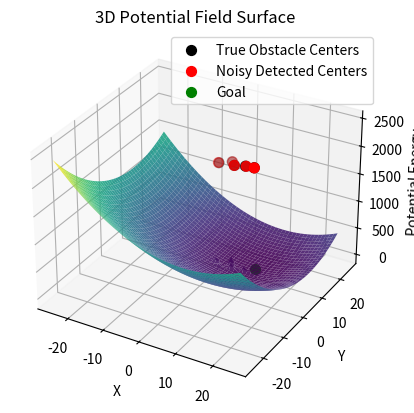
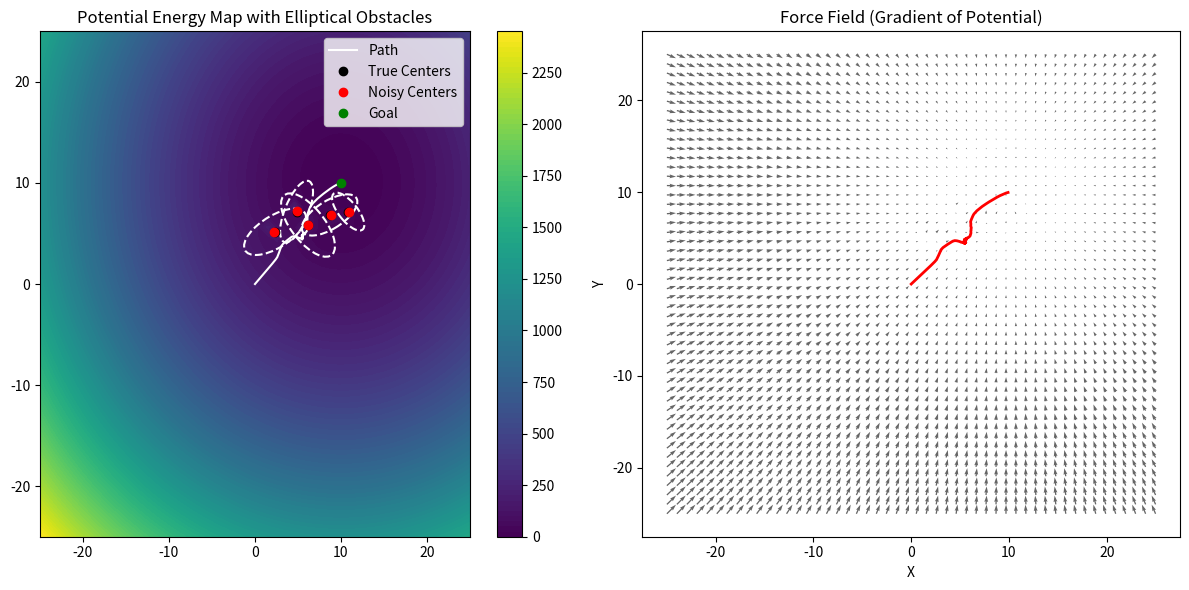
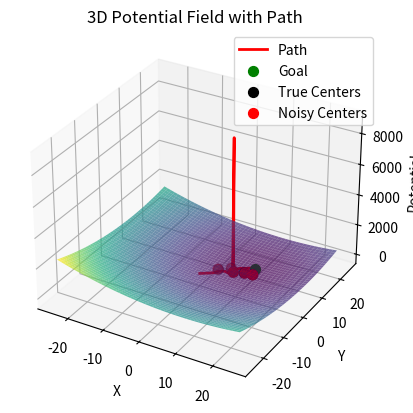

Reproduce these figures in Python, in order.
"""
Local Potential-Field Path Planning (elliptical obstacles)

Run to plot a local path from start to goal around elliptical obstacles 
using an attractive + repulsive potential field.
"""

import os
import numpy as np
import matplotlib.pyplot as plt
import matplotlib.animation as animation
from mpl_toolkits.mplot3d import Axes3D
from matplotlib.patches import Ellipse

os.makedirs("figures", exist_ok=True)

q_goal = np.array([10, 10]) # goal position
q = np.array([0.0, 0.0]) # starting position of the robot

# obstacle coordinates 
obstacles_true = np.array([[3, 3.5], [6,7], [9,9], [8,4], [5,5]])
sigma = 0.1  # 10 cm uncertainity
obstacles_noisy = obstacles_true + np.random.normal(0, sigma, obstacles_true.shape)

# obstacle speeds
obstacle_speeds = np.array([[0.1, 0.2], [-0.2, -0.1], [0.1, -0.1], [-0.1, 0.1], [0.2, 0.1]])
obstacle_speeds = obstacle_speeds * 5

# APF parameters
k_att, k_rep, d0, dt = 2.0, 10.0, 2.0, 0.01
max_rep_force = 14.0
path_data = [q.copy()]
initial_obstacles = obstacles_true.copy()

# elliptical obstacles
a0 = 2.0 # major axis (along velocity direction)
b0 = 1.0 # minor axis (perpendicular to velocity direction)
alpha = 1.2   # major scaling (large)
beta  = 0.3   # minor scaling (small)

# each obstacle has a size factor: 1 = normal, >1 = large, <1 = small
sizes = np.array([1.0, 1.3, 0.8, 1.6, 1.1])
# incorporate static size
a_base = a0 * sizes
b_base = b0 * sizes


"""
Dynamic obstacle modeling:
1) Velocity is aligned with the major axis of the ellipse. Frep is higher. Hiz yonunde daha fazla itecek.
2) Buyuk engelden daha itici guc gelecek, a ve b buyuyecek 1/a ve 1/b kuculecek, dE kuculecek, 1/dE buyuyecek.
Frep artacak.
3) Hizli engelden daha itici guc gelecek.
4) Engelin gercek yerini bilmiyoruz. Gaussian noise ekledik. Her zaman adiminda bu pdf'ten bir sample aliyoruz.  
"""

def attractive_force(q, q_goal):
    F_att = -k_att * (q - q_goal)
    return F_att

def repulsive_force(q, obstacles_noisy, obstacle_speeds):
    F_rep_total = np.array([0.0, 0.0])
    for i, obs in enumerate(obstacles_noisy):
        vx, vy = obstacle_speeds[i]
        vmag = np.sqrt(vx**2 + vy**2) 
        theta = np.arctan2(vy, vx + 1e-12)  # obstacle motion direction

        # dynamic scaling with speed
        a = a_base[i] + alpha * vmag # major axis (velocity direction)
        b = b_base[i] + beta  * vmag # minor axis (perpendicular)

        # rotate into obstacle frame and calculate the Q matrix
        c, s = np.cos(theta), np.sin(theta)
        
        # rotation matrix that aligns major axis with velocity
        R = np.array([[c, s],
                  [-s,  c]])
        
        # Q0 (major axis = a, minor axis = b)
        Q0 = np.diag([1/a**2, 1/b**2])
        Q  = R @ Q0 @ R.T

        # elliptical distance
        dE = np.sqrt(float((q - obs).T @ Q @ (q - obs)) + 1e-12)

        # dynamic avoidance boundary
        d0_i = 1.2 * max(a, b)

        if dE < d0_i:
            F_mag = k_rep * (1/dE - 1/d0) * (1/dE**2)
            # yön vektörü (normalize edilmiş fark)
            grad_Dq = Q @ (q - obs) / (dE + 1e-12)
            # toplam kuvvet
            F_rep = F_mag * grad_Dq

            if np.linalg.norm(F_rep) > max_rep_force: 
                F_rep = F_rep/(np.linalg.norm(F_rep) + 1e-12)* max_rep_force
        else:
            F_rep = np.array([0.0, 0.0])
        F_rep_total += F_rep
    return F_rep_total

def potential(q, q_goal, obstacles_noisy, obstacle_speeds):
    U_rep_total = 0
    U_att = 0.5 * k_att * np.linalg.norm(q - q_goal)**2
    
    for i, obs in enumerate(obstacles_noisy):
        vx, vy = obstacle_speeds[i]
        vmag = np.sqrt(vx**2 + vy**2) 
        theta = np.arctan2(vy, vx + 1e-12)
        a = a_base[i] + alpha * vmag 
        b = b_base[i] + beta  * vmag 
        c, s = np.cos(theta), np.sin(theta)
        R = np.array([[c, s],
                      [-s,  c]])
        Q0 = np.diag([1/a**2, 1/b**2])
        Q = R @ Q0 @ R.T
        v = q - obs
        dE = np.sqrt(float(v.T @ Q @ v) + 1e-12)
        
        # dynamic avoidance boundary
        d0_i = 1.2 * max(a, b)

        if dE < 1e-6:  # avoid division by zero
            dE = 1e-6
        U_rep = 0.5 * k_rep * (1/dE - 1/d0)**2 if dE < d0_i else 0
        U_rep_total += U_rep
    return U_att + U_rep_total

def total_force(q, q_goal, obstacles_noisy, obstacle_speeds):
    """
    Calculate the total force on the robot
    """
    F_att = attractive_force(q, q_goal)
    F_rep = repulsive_force(q, obstacles_noisy, obstacle_speeds)
    return F_att + F_rep

x_range = np.linspace(-25, 25, 50) #-5 ile 15 arasinda 50 esit parca olustur.
y_range = np.linspace(-25, 25, 50)
X, Y = np.meshgrid(x_range, y_range)
Z = np.zeros_like(X)
U = np.zeros_like(X)
V = np.zeros_like(Y)

# simulate the path
max_steps = 1000
tolerance = 0.1

for step in range(max_steps):
    # 1) move the real obstacles
    obstacles_true[:,0] += obstacle_speeds[:,0]*dt
    obstacles_true[:,1] += obstacle_speeds[:,1]*dt

    # 2) robot observes obstacles (noisy)
    obstacles_noisy = obstacles_true + np.random.normal(0, sigma, obstacles_true.shape)

    # 3) force calculation
    F = total_force(q, q_goal, obstacles_noisy, obstacle_speeds)

    # 4) robot moves
    q = q + F * dt

    # 5) path
    path_data.append(q.copy())

    # stop condition: close enough to goal
    if np.linalg.norm(q - q_goal) < tolerance:
        print(f"Reached goal in {step} steps!")
        break

path = np.array(path_data)

# ==========================================================
# Compute field AFTER full motion simulation
# ==========================================================

for i in range(X.shape[0]):
    for j in range(X.shape[1]):
        pos = np.array([X[i,j], Y[i,j]])
        
        # potential uses noisy obstacles
        Z[i,j] = potential(pos, q_goal, obstacles_noisy, obstacle_speeds)

        # force field also uses noisy obstacles
        F = total_force(pos, q_goal, obstacles_noisy, obstacle_speeds)
        U[i,j], V[i,j] = F[0], F[1]

# ==========================================================
#                     PLOTTING SECTION
# ==========================================================

# ---- 1️⃣ 3D Potential Surface ----
fig = plt.figure()
ax = fig.add_subplot(111, projection='3d')
ax.plot_surface(X, Y, Z, cmap='viridis', alpha=0.9)

# REAL OBSTACLES (truth)
ax.scatter(obstacles_true[:,0], obstacles_true[:,1],
            np.max(Z)*0.8, color='black', s=50, label='True Obstacle Centers')

# NOISY (sensor-detected) OBSTACLES
ax.scatter(obstacles_noisy[:,0], obstacles_noisy[:,1],
            np.max(Z)*0.8, color='red', s=50, label='Noisy Detected Centers')

ax.scatter(q_goal[0], q_goal[1],
            np.min(Z), color='green', s=50, label='Goal')

ax.set_xlabel('X')
ax.set_ylabel('Y')
ax.set_zlabel('Potential Energy')
ax.set_title('3D Potential Field Surface')
ax.legend()
plt.savefig("figures/fig_3d_potentialsurface.png", dpi=300, bbox_inches='tight')
plt.show()


# ---- 2️⃣ 2D Contour + Force Field ----
fig, axs = plt.subplots(1, 2, figsize=(12, 6))
contour = axs[0].contourf(X, Y, Z, levels=100, cmap='viridis')

axs[0].plot(path[:,0], path[:,1], 'w-', label='Path')

# true vs noisy
axs[0].plot(obstacles_true[:,0], obstacles_true[:,1], 'ko', label='True Centers')
axs[0].plot(obstacles_noisy[:,0], obstacles_noisy[:,1], 'ro', label='Noisy Centers')

axs[0].plot(q_goal[0], q_goal[1], 'go', label='Goal')

# --- draw ellipses for TRUE obstacles
for i, obs in enumerate(obstacles_true):
    vx, vy = obstacle_speeds[i]
    vmag = np.sqrt(vx**2 + vy**2)
    theta = np.degrees(np.arctan2(vy, vx + 1e-12))
    a = a_base[i] + alpha * vmag
    b = b_base[i] + beta  * vmag
    ellipse = Ellipse(
        xy=(obs[0], obs[1]),
        width=2*a, height=2*b,
        angle=theta,
        edgecolor='white', facecolor='none',
        linestyle='--', linewidth=1.5
    )
    axs[0].add_patch(ellipse)

axs[0].set_title("Potential Energy Map with Elliptical Obstacles")
axs[0].legend()
plt.colorbar(contour, ax=axs[0])


# FORCE FIELD PLOT
axs[1].quiver(X, Y, U, V, color='black', alpha=0.6)
axs[1].plot(path[:,0], path[:,1], 'r-', linewidth=2)
axs[1].set_title("Force Field (Gradient of Potential)")
axs[1].set_xlabel("X")
axs[1].set_ylabel("Y")

plt.tight_layout()
plt.savefig("figures/fig_contour_force.png", dpi=300, bbox_inches='tight')
plt.show()

# ---- 3️⃣ 3D Path over Potential Surface ----
fig = plt.figure()
ax = fig.add_subplot(111, projection='3d')
ax.plot_surface(X, Y, Z, cmap='viridis', alpha=0.7)

# Path with correct potential computation
ax.plot(path[:,0], path[:,1],
        [potential(p, q_goal, obstacles_noisy, obstacle_speeds) for p in path],
        color='red', linewidth=2, label='Path')

ax.scatter(q_goal[0], q_goal[1], 0, color='green', s=50, label='Goal')

# true obstacles 
ax.scatter(obstacles_true[:,0], obstacles_true[:,1],
           np.zeros(len(obstacles_true)),  
           color='black', s=50, label='True Centers')

# noisy centers
ax.scatter(obstacles_noisy[:,0], obstacles_noisy[:,1],
           np.zeros(len(obstacles_noisy)),
           color='red', s=50, label='Noisy Centers')

ax.set_xlabel('X')
ax.set_ylabel('Y')
ax.set_zlabel('Potential')
ax.set_title('3D Potential Field with Path')
ax.legend()
plt.savefig("figures/fig_3d_path.png", dpi=300, bbox_inches='tight')
plt.show()
